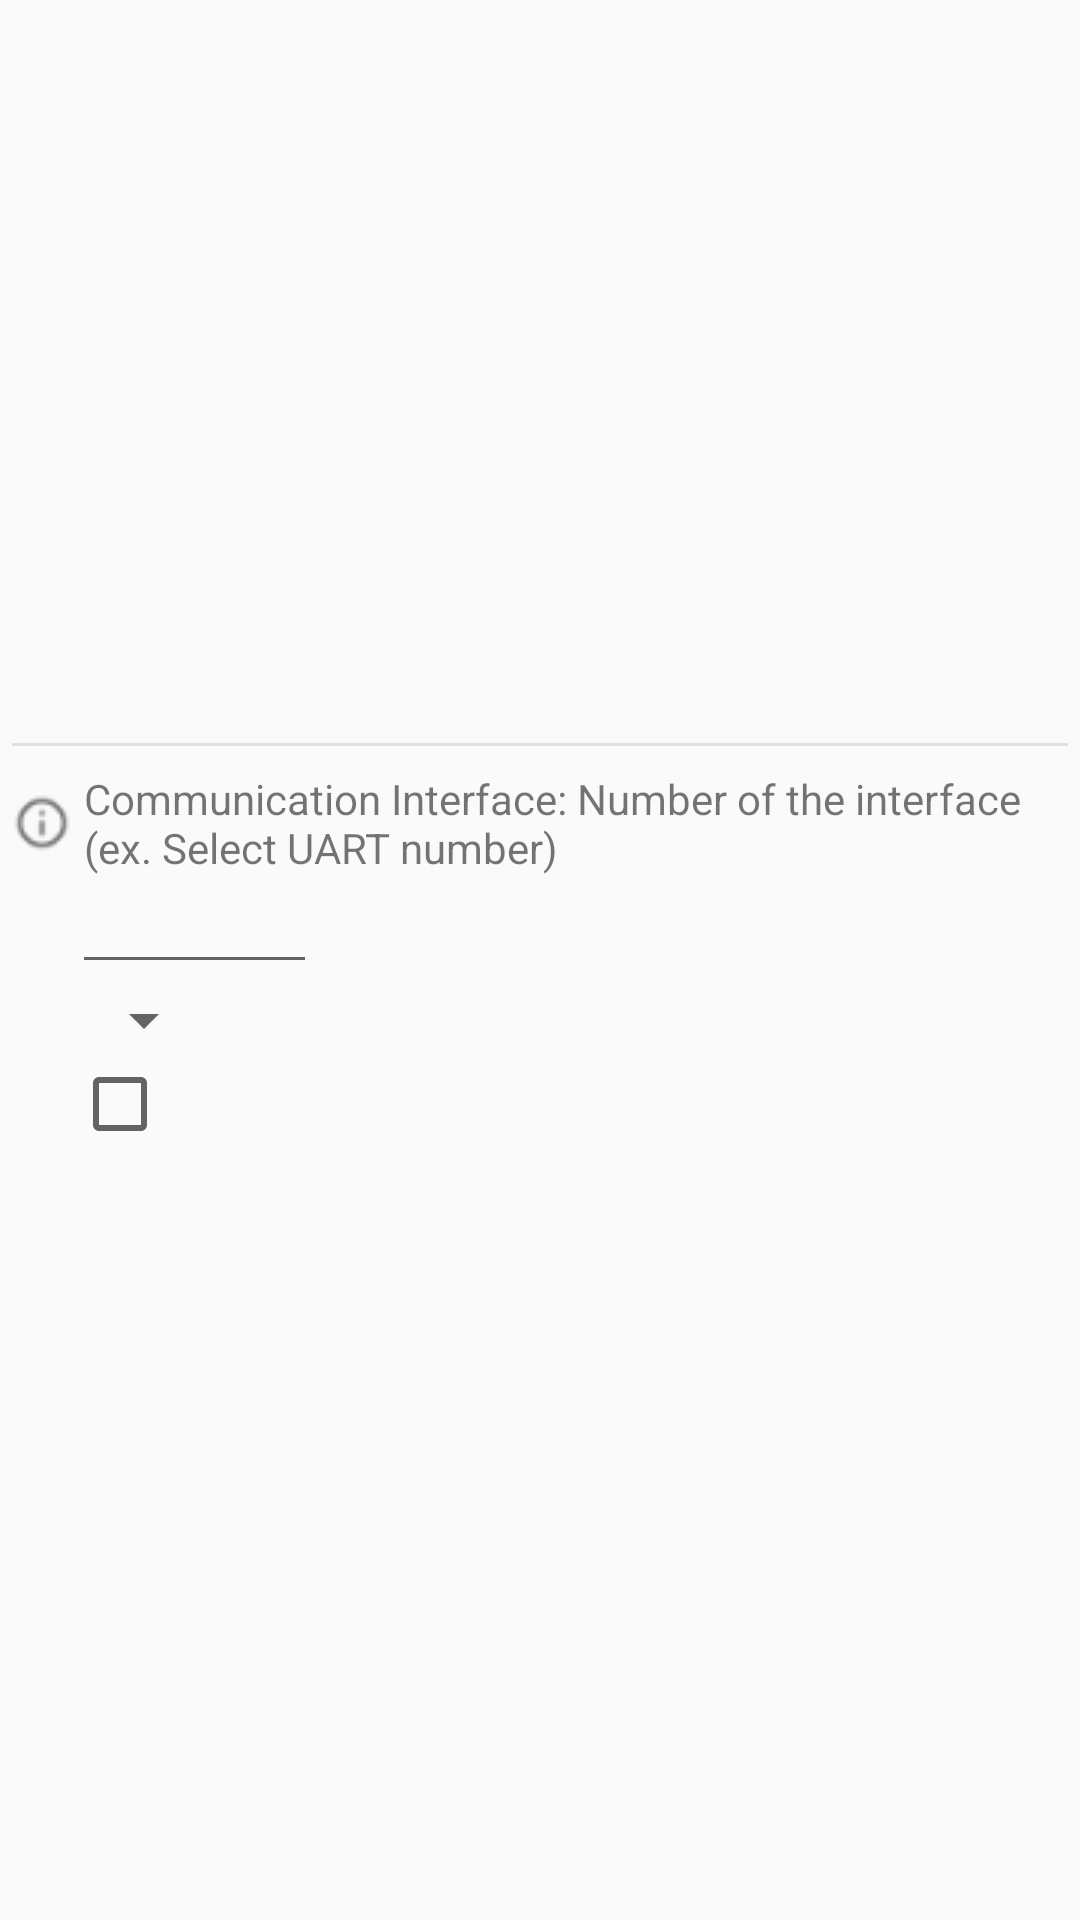

Layout XML and referenced resources for this Android screen:
<!-- AndroidManifest.xml: application theme AppTheme -->
<!-- res/layout/linear_layout_parameter.xml -->
<?xml version="1.0" encoding="utf-8"?>
<LinearLayout
    xmlns:android="http://schemas.android.com/apk/res/android"
    xmlns:app="http://schemas.android.com/apk/res-auto"
    android:layout_width="match_parent"
    android:layout_height="match_parent"
    android:gravity="center_vertical"
    android:orientation="vertical"
    android:paddingStart="4dp"
    android:paddingEnd="4dp"
    android:paddingBottom="8dp">

    <View
        android:layout_width="match_parent"
        android:layout_height="1dp"
        android:background="@color/transparant_gray"/>

    <LinearLayout
        android:layout_width="match_parent"
        android:layout_height="wrap_content"
        android:orientation="horizontal"
        android:gravity="center_vertical"
        android:paddingTop="8dp">

        <ImageView
            android:id="@+id/info_image_view"
            android:layout_width="wrap_content"
            android:layout_height="wrap_content"
            android:src="@drawable/ic_info_dark" />

        <TextView
            android:id="@+id/parameter_name_text_view"
            android:layout_width="match_parent"
            android:layout_height="wrap_content"
            android:layout_marginStart="4dp"
            android:textSize="@dimen/font_size_normal"
            android:text="Communication Interface: Number of the interface (ex. Select UART number)" />

    </LinearLayout>

    <EditText
        android:id="@+id/parameter_value_edit_text"
        android:layout_width="wrap_content"
        android:layout_height="wrap_content"
        android:inputType="textPersonName"
        android:textSize="@dimen/font_size_normal"
        android:ems="5"
        android:visibility="visible"
        android:layout_marginStart="20dp"/>

    <Spinner
        android:id="@+id/option_spinner"
        android:layout_width="wrap_content"
        android:layout_height="wrap_content"
        android:textSize="@dimen/font_size_normal"
        android:visibility="visible"
        android:layout_marginStart="20dp"/>

    <CheckBox
        android:id="@+id/check_box"
        android:layout_width="wrap_content"
        android:layout_height="wrap_content"
        android:textSize="@dimen/font_size_normal"
        android:visibility="visible"
        android:layout_marginStart="20dp"/>

</LinearLayout>
<!-- resources referenced by this layout -->
<resources>
  <color name="transparant_gray">#90d0d0d0</color>
  <dimen name="font_size_normal">14sp</dimen>
  <!-- drawable ic_info_dark: png bitmap (drawable-hdpi, 776 bytes) -->
  <style name="AppTheme" parent="Theme.AppCompat.Light.DarkActionBar">
          
          <item name="colorPrimary">@color/colorPrimary</item>
          <item name="colorPrimaryDark">@color/colorPrimaryDark</item>
          <item name="colorAccent">@color/colorAccent</item>
      </style>
  <color name="colorPrimary">#0E4194</color>
  <color name="colorPrimaryDark">#2F3350</color>
  <color name="colorAccent">#A26298</color>
</resources>
